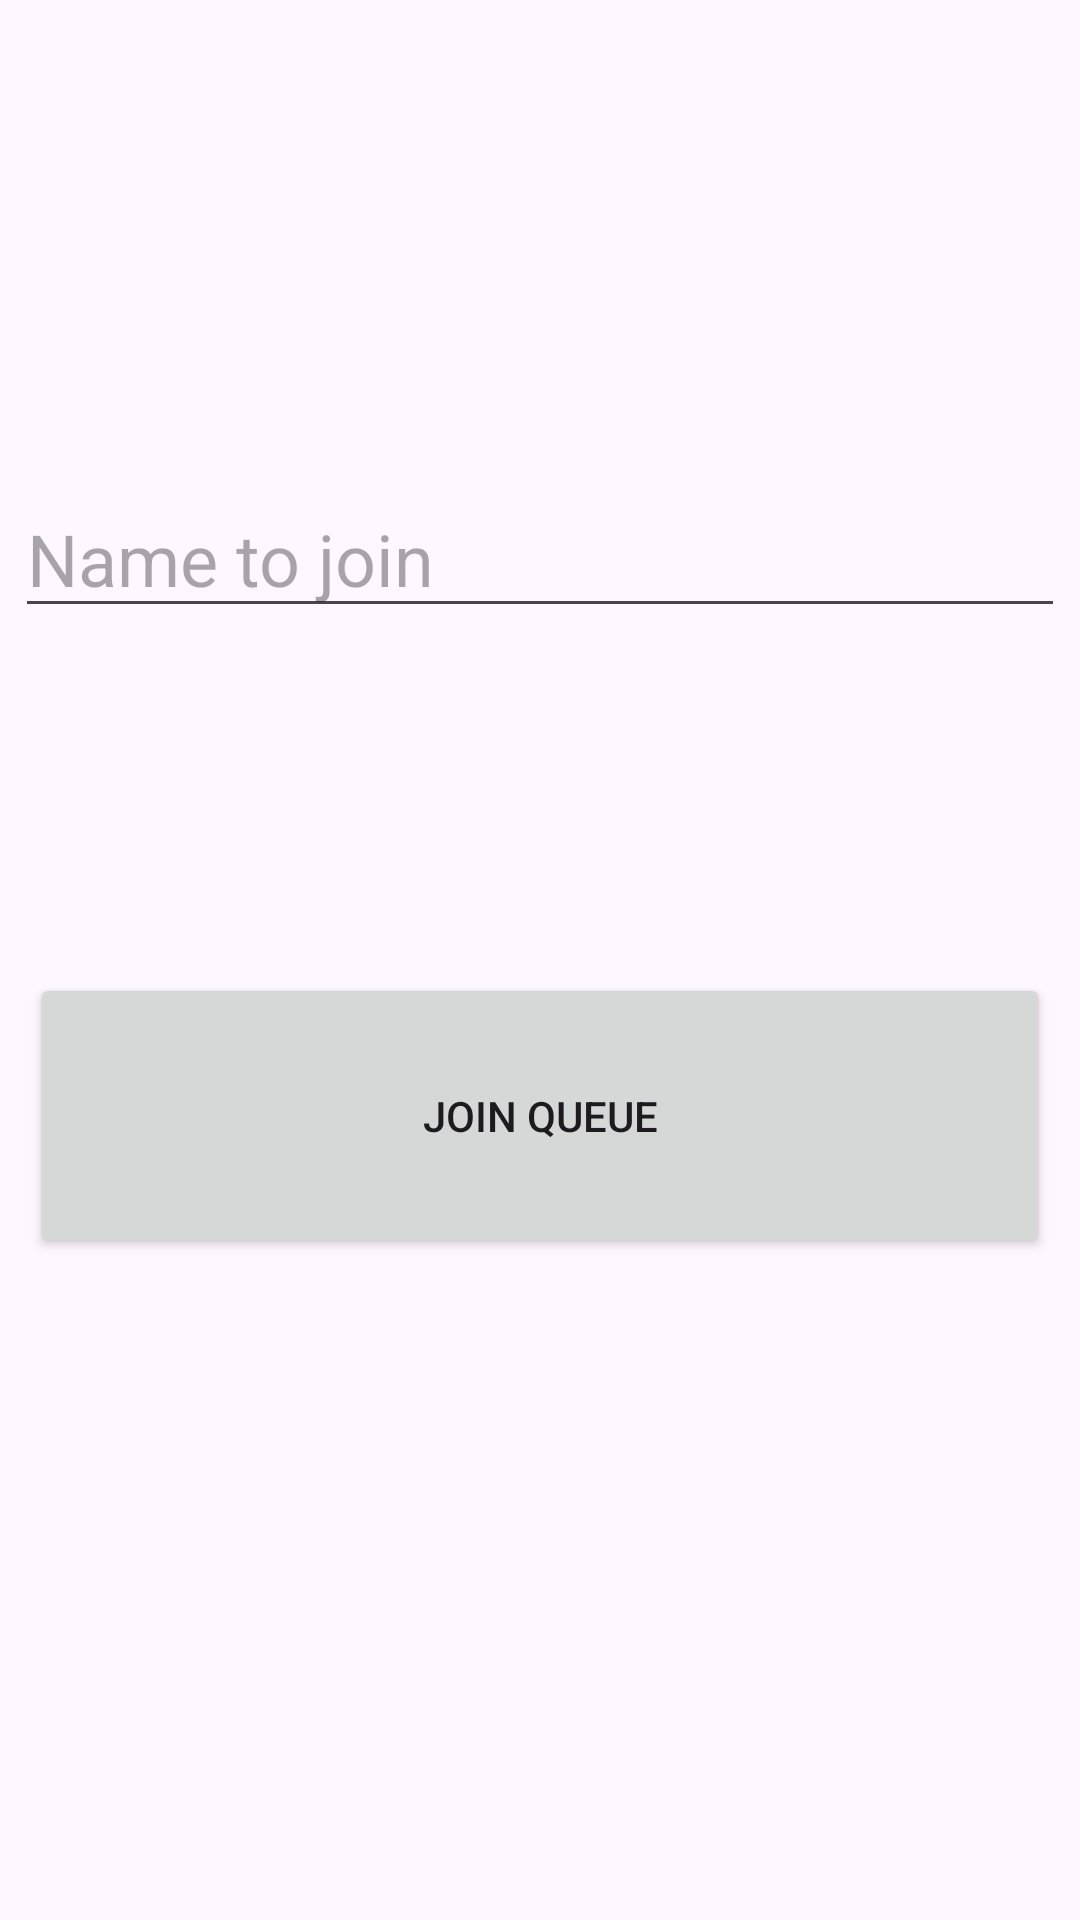

Reconstruct the res/layout file that produces this screen, plus the resources it refers to.
<!-- AndroidManifest.xml: application theme Theme.OnlineQueue -->
<!-- res/layout/join_queue_layout.xml -->
<?xml version="1.0" encoding="utf-8"?>
<androidx.constraintlayout.widget.ConstraintLayout xmlns:android="http://schemas.android.com/apk/res/android"
    xmlns:app="http://schemas.android.com/apk/res-auto"
    xmlns:tools="http://schemas.android.com/tools"
    android:layout_width="match_parent"
    android:layout_height="match_parent">

    <EditText
        android:id="@+id/etNameToJoin"
        android:layout_width="350dp"
        android:layout_height="0dp"
        android:layout_marginStart="47dp"
        android:layout_marginTop="160dp"
        android:layout_marginEnd="47dp"
        android:hint="Name to join"
        android:textIsSelectable="false"
        android:textSize="24sp"
        app:layout_constraintEnd_toEndOf="parent"
        app:layout_constraintStart_toStartOf="parent"
        app:layout_constraintTop_toTopOf="parent" />

    <Button
        android:id="@+id/btnJoin"
        android:layout_width="340dp"
        android:layout_height="95dp"
        android:layout_marginStart="15dp"
        android:layout_marginTop="115dp"
        android:layout_marginEnd="15dp"
        android:onClick="onClickJoinQueue"
        android:text="Join Queue"
        app:layout_constraintEnd_toEndOf="parent"
        app:layout_constraintStart_toStartOf="parent"
        app:layout_constraintTop_toBottomOf="@+id/etNameToJoin" />
</androidx.constraintlayout.widget.ConstraintLayout>
<!-- resources referenced by this layout -->
<resources>
  <style name="Theme.OnlineQueue" parent="Base.Theme.OnlineQueue" />
  <style name="Base.Theme.OnlineQueue" parent="Theme.Material3.DayNight.NoActionBar">
          
          
      </style>
</resources>
